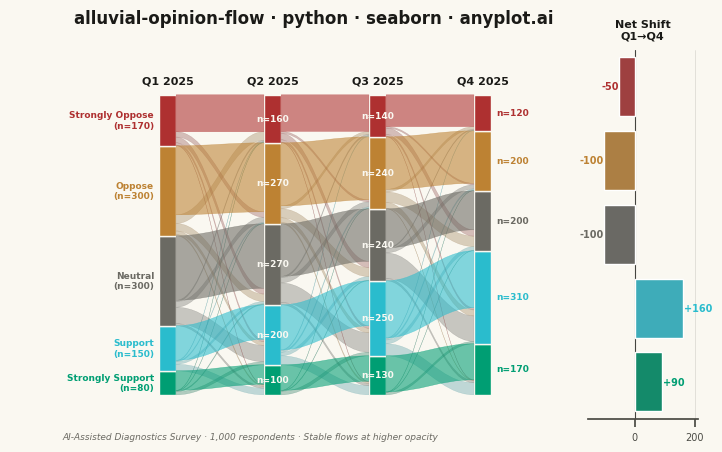

Write Python code to recreate this figure.
""" anyplot.ai
alluvial-opinion-flow: Opinion Flow Diagram
Library: seaborn 0.13.2 | Python 3.13.13
Quality: 87/100 | Updated: 2026-05-30
"""

import os

import matplotlib.patches as mpatches
import matplotlib.pyplot as plt
import numpy as np
import pandas as pd
import seaborn as sns
from matplotlib.path import Path


THEME = os.getenv("ANYPLOT_THEME", "light")
PAGE_BG = "#FAF8F1" if THEME == "light" else "#1A1A17"
ELEVATED_BG = "#FFFDF6" if THEME == "light" else "#242420"
INK = "#1A1A17" if THEME == "light" else "#F0EFE8"
INK_SOFT = "#4A4A44" if THEME == "light" else "#B8B7B0"
INK_MUTED = "#6B6A63" if THEME == "light" else "#A8A79F"

sns.set_theme(
    style="ticks",
    rc={
        "figure.facecolor": PAGE_BG,
        "axes.facecolor": PAGE_BG,
        "axes.edgecolor": INK_SOFT,
        "axes.labelcolor": INK,
        "text.color": INK,
        "xtick.color": INK_SOFT,
        "ytick.color": INK_SOFT,
        "grid.color": INK,
        "grid.alpha": 0.15,
        "legend.facecolor": ELEVATED_BG,
        "legend.edgecolor": INK_SOFT,
    },
)

# Data: AI-assisted diagnostics policy survey, 1,000 respondents over 4 quarterly waves
# Pattern: gradual drift from net-skeptical to net-supportive as clinical evidence grows
waves = ["Q1 2025", "Q2 2025", "Q3 2025", "Q4 2025"]
categories = ["Strongly Support", "Support", "Neutral", "Oppose", "Strongly Oppose"]

# Imprint palette — semantic mapping: positive→green/cyan, neutral→muted, negative→ochre/red
category_colors = {
    "Strongly Support": "#009E73",
    "Support": "#2ABCCD",
    "Neutral": INK_MUTED,
    "Oppose": "#BD8233",
    "Strongly Oppose": "#AE3030",
}

# Desaturated variants for changing flows (seaborn-native desaturation)
changer_colors = {cat: sns.desaturate(col, 0.5) for cat, col in category_colors.items()}

# Counts per category at each wave (row=category, col=wave; total=1000 per wave)
# Gradual drift: skeptics convert as AI diagnostics prove effective across trials
counts = np.array(
    [
        [80, 100, 130, 170],  # Strongly Support
        [150, 200, 250, 310],  # Support
        [300, 270, 240, 200],  # Neutral
        [300, 270, 240, 200],  # Oppose
        [170, 160, 140, 120],  # Strongly Oppose
    ]
)

# Flow transitions (row sums = source wave counts, col sums = target wave counts)
flows = [
    {  # Q1 → Q2
        ("Strongly Support", "Strongly Support"): 65,
        ("Strongly Support", "Support"): 10,
        ("Strongly Support", "Neutral"): 3,
        ("Strongly Support", "Oppose"): 1,
        ("Strongly Support", "Strongly Oppose"): 1,
        ("Support", "Strongly Support"): 22,
        ("Support", "Support"): 115,
        ("Support", "Neutral"): 8,
        ("Support", "Oppose"): 3,
        ("Support", "Strongly Oppose"): 2,
        ("Neutral", "Strongly Support"): 7,
        ("Neutral", "Support"): 55,
        ("Neutral", "Neutral"): 215,
        ("Neutral", "Oppose"): 18,
        ("Neutral", "Strongly Oppose"): 5,
        ("Oppose", "Strongly Support"): 4,
        ("Oppose", "Support"): 12,
        ("Oppose", "Neutral"): 25,
        ("Oppose", "Oppose"): 230,
        ("Oppose", "Strongly Oppose"): 29,
        ("Strongly Oppose", "Strongly Support"): 2,
        ("Strongly Oppose", "Support"): 8,
        ("Strongly Oppose", "Neutral"): 19,
        ("Strongly Oppose", "Oppose"): 18,
        ("Strongly Oppose", "Strongly Oppose"): 123,
    },
    {  # Q2 → Q3
        ("Strongly Support", "Strongly Support"): 85,
        ("Strongly Support", "Support"): 12,
        ("Strongly Support", "Neutral"): 2,
        ("Strongly Support", "Oppose"): 1,
        ("Strongly Support", "Strongly Oppose"): 0,
        ("Support", "Strongly Support"): 30,
        ("Support", "Support"): 150,
        ("Support", "Neutral"): 12,
        ("Support", "Oppose"): 5,
        ("Support", "Strongly Oppose"): 3,
        ("Neutral", "Strongly Support"): 8,
        ("Neutral", "Support"): 65,
        ("Neutral", "Neutral"): 175,
        ("Neutral", "Oppose"): 17,
        ("Neutral", "Strongly Oppose"): 5,
        ("Oppose", "Strongly Support"): 5,
        ("Oppose", "Support"): 15,
        ("Oppose", "Neutral"): 30,
        ("Oppose", "Oppose"): 210,
        ("Oppose", "Strongly Oppose"): 10,
        ("Strongly Oppose", "Strongly Support"): 2,
        ("Strongly Oppose", "Support"): 8,
        ("Strongly Oppose", "Neutral"): 21,
        ("Strongly Oppose", "Oppose"): 7,
        ("Strongly Oppose", "Strongly Oppose"): 122,
    },
    {  # Q3 → Q4
        ("Strongly Support", "Strongly Support"): 120,
        ("Strongly Support", "Support"): 8,
        ("Strongly Support", "Neutral"): 1,
        ("Strongly Support", "Oppose"): 1,
        ("Strongly Support", "Strongly Oppose"): 0,
        ("Support", "Strongly Support"): 40,
        ("Support", "Support"): 190,
        ("Support", "Neutral"): 13,
        ("Support", "Oppose"): 5,
        ("Support", "Strongly Oppose"): 2,
        ("Neutral", "Strongly Support"): 8,
        ("Neutral", "Support"): 85,
        ("Neutral", "Neutral"): 130,
        ("Neutral", "Oppose"): 14,
        ("Neutral", "Strongly Oppose"): 3,
        ("Oppose", "Strongly Support"): 1,
        ("Oppose", "Support"): 20,
        ("Oppose", "Neutral"): 35,
        ("Oppose", "Oppose"): 175,
        ("Oppose", "Strongly Oppose"): 9,
        ("Strongly Oppose", "Strongly Support"): 1,
        ("Strongly Oppose", "Support"): 7,
        ("Strongly Oppose", "Neutral"): 21,
        ("Strongly Oppose", "Oppose"): 5,
        ("Strongly Oppose", "Strongly Oppose"): 106,
    },
]

# Figure: main alluvial panel + net change sidebar
fig = plt.figure(figsize=(8, 4.5), dpi=400)
fig.patch.set_facecolor(PAGE_BG)
gs = fig.add_gridspec(1, 2, width_ratios=[5, 1])
ax = fig.add_subplot(gs[0, 0])
ax_net = fig.add_subplot(gs[0, 1])
ax.set_facecolor(PAGE_BG)
ax_net.set_facecolor(PAGE_BG)

# Main alluvial diagram
n_waves = len(waves)
x_positions = np.linspace(0, 10, n_waves)
bar_width = 0.55
total_height = 100
node_positions = {}

for wave_idx, wave in enumerate(waves):
    x = x_positions[wave_idx]
    wave_total = counts[:, wave_idx].sum()
    y_bottom = 0

    for cat_idx, category in enumerate(categories):
        height = (counts[cat_idx, wave_idx] / wave_total) * total_height
        y_top = y_bottom + height
        node_positions[(wave_idx, category)] = (y_bottom, y_top)

        ax.add_patch(
            mpatches.Rectangle(
                (x - bar_width / 2, y_bottom),
                bar_width,
                height,
                facecolor=category_colors[category],
                edgecolor=PAGE_BG,
                linewidth=1.0,
            )
        )

        count_val = counts[cat_idx, wave_idx]
        if wave_idx == 0:
            ax.text(
                x - bar_width / 2 - 0.15,
                (y_bottom + y_top) / 2,
                f"{category}\n(n={count_val})",
                ha="right",
                va="center",
                fontsize=6.5,
                fontweight="bold",
                color=category_colors[category],
            )
        elif wave_idx == n_waves - 1:
            ax.text(
                x + bar_width / 2 + 0.15,
                (y_bottom + y_top) / 2,
                f"n={count_val}",
                ha="left",
                va="center",
                fontsize=6.5,
                fontweight="bold",
                color=category_colors[category],
            )
        elif height > 9:
            ax.text(
                x,
                (y_bottom + y_top) / 2,
                f"n={count_val}",
                ha="center",
                va="center",
                fontsize=6.5,
                fontweight="bold",
                color=PAGE_BG,
            )
        y_bottom = y_top

    ax.text(x, total_height + 3, wave, ha="center", va="bottom", fontsize=8, fontweight="bold", color=INK)

# Draw Bezier flow bands — changers first (low z), stable flows on top (high z)
for flow_idx, flow_dict in enumerate(flows):
    x0 = x_positions[flow_idx]
    x1 = x_positions[flow_idx + 1]
    wave0_total = counts[:, flow_idx].sum()
    wave1_total = counts[:, flow_idx + 1].sum()

    sorted_flows = sorted(flow_dict.items(), key=lambda item: item[0][0] == item[0][1])
    source_offsets = {cat: node_positions[(flow_idx, cat)][0] for cat in categories}
    target_offsets = {cat: node_positions[(flow_idx + 1, cat)][0] for cat in categories}

    for (source_cat, target_cat), flow_value in sorted_flows:
        if flow_value <= 0:
            continue

        source_height = (flow_value / wave0_total) * total_height
        target_height = (flow_value / wave1_total) * total_height

        y0_bot = source_offsets[source_cat]
        y0_top = y0_bot + source_height
        y1_bot = target_offsets[target_cat]
        y1_top = y1_bot + target_height

        band_x0 = x0 + bar_width / 2
        band_x1 = x1 - bar_width / 2
        cx0 = band_x0 + 0.4 * (band_x1 - band_x0)
        cx1 = band_x0 + 0.6 * (band_x1 - band_x0)

        verts = [
            (band_x0, y0_bot),
            (cx0, y0_bot),
            (cx1, y1_bot),
            (band_x1, y1_bot),
            (band_x1, y1_top),
            (cx1, y1_top),
            (cx0, y0_top),
            (band_x0, y0_top),
            (band_x0, y0_bot),
        ]
        codes = [
            Path.MOVETO,
            Path.CURVE4,
            Path.CURVE4,
            Path.CURVE4,
            Path.LINETO,
            Path.CURVE4,
            Path.CURVE4,
            Path.CURVE4,
            Path.CLOSEPOLY,
        ]
        is_stable = source_cat == target_cat
        alpha = 0.58 if is_stable else 0.35
        color = category_colors[source_cat] if is_stable else changer_colors[source_cat]
        ax.add_patch(
            mpatches.PathPatch(Path(verts, codes), facecolor=color, edgecolor=color, linewidth=0.3, alpha=alpha)
        )

        source_offsets[source_cat] = y0_top
        target_offsets[target_cat] = y1_top

ax.set_xlim(-5.0, 12.5)
ax.set_ylim(-8, 115)
ax.set_aspect("auto")
ax.set_xticks([])
ax.set_yticks([])
sns.despine(ax=ax, left=True, bottom=True, top=True, right=True)

# Net change sidebar — seaborn barplot colored by category
net_changes = counts[:, -1] - counts[:, 0]
df_net = pd.DataFrame({"Category": categories, "Net Change": net_changes.tolist()})
cat_order = categories[::-1]

sns.barplot(
    data=df_net,
    x="Net Change",
    y="Category",
    hue="Category",
    palette=category_colors,
    legend=False,
    order=cat_order,
    ax=ax_net,
)

for i, cat in enumerate(cat_order):
    val = net_changes[categories.index(cat)]
    sign = "+" if val > 0 else ""
    offset = 3 if val >= 0 else -3
    ha = "left" if val >= 0 else "right"
    ax_net.text(
        val + offset, i, f"{sign}{val}", ha=ha, va="center", fontsize=7, fontweight="bold", color=category_colors[cat]
    )

ax_net.set_title("Net Shift\nQ1→Q4", fontsize=8, fontweight="bold", pad=8, color=INK)
ax_net.set_ylabel("")
ax_net.set_xlabel("")
ax_net.tick_params(axis="y", length=0)
ax_net.set_yticklabels([])
ax_net.tick_params(axis="x", labelsize=7, colors=INK_SOFT)
ax_net.axvline(0, color=INK_SOFT, linewidth=0.8, zorder=0)
ax_net.set_xlim(-155, 210)
ax_net.xaxis.grid(True, alpha=0.15, linewidth=0.5, color=INK)
sns.despine(ax=ax_net, left=True)

# Title and footnote
title = "alluvial-opinion-flow · python · seaborn · anyplot.ai"
n_chars = len(title)
ratio = 67 / n_chars if n_chars > 67 else 1.0
title_fontsize = max(round(12 * ratio), 8)
fig.suptitle(title, fontsize=title_fontsize, fontweight="bold", color=INK, y=0.97)
fig.text(
    0.42,
    0.01,
    "AI-Assisted Diagnostics Survey · 1,000 respondents · Stable flows at higher opacity",
    ha="center",
    va="bottom",
    fontsize=6.5,
    color=INK_MUTED,
    style="italic",
)

fig.subplots_adjust(left=0.12, right=0.98, top=0.88, bottom=0.06, wspace=0.08)
plt.savefig(f"plot-{THEME}.png", dpi=400, facecolor=PAGE_BG)
